Run: headless pygame with SDL's dummy video driver; simulated clock (each Clock.tick advances the game by its frame time, no real sleeping); random seed 0; keys injected as events and as key.get_pressed() state; no mouse input.
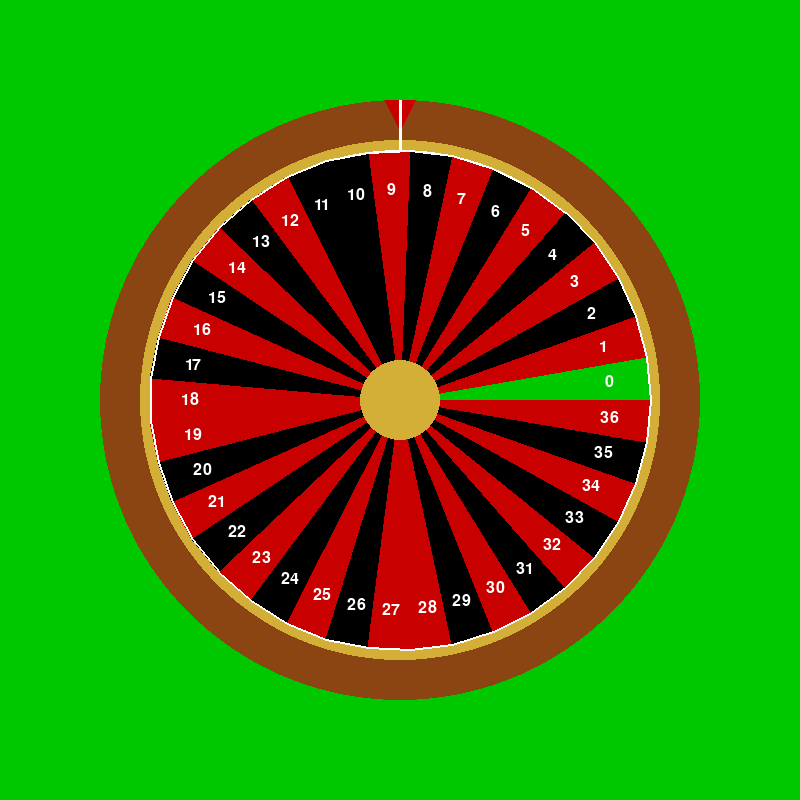
Frame 1 of 4 · flips 1–60 · no input
Frame 2 of 4 · flips 61–180 · tapped SPACE, RETURN · held RIGHT (→), D · screen unchanged from frame 1, image omitted
Frame 3 of 4 · flips 181–300 · held DOWN (↓), S · screen unchanged from frame 2, image omitted
Frame 4 of 4 · flips 301–420 · held LEFT (←), A, UP (↑), W · screen unchanged from frame 3, image omitted

The pygame program that drew these frames:

import pygame
import math

# Inicializar Pygame
pygame.init()

# Configuración de la pantalla
ANCHO, ALTO = 800, 800
pantalla = pygame.display.set_mode((ANCHO, ALTO))
pygame.display.set_caption("Ruleta de Casino Decorada")

# Colores
NEGRO = (0, 0, 0)
BLANCO = (255, 255, 255)
ROJO = (200, 0, 0)
VERDE = (0, 200, 0)
MADERA = (139, 69, 19)
DORADO = (212, 175, 55)

# Números rojos y negros de la ruleta europea
red_nums = [1, 3, 5, 7, 9, 12, 14, 16, 18, 19, 21, 23, 25, 27,28, 30, 32, 34, 36]
black_nums = [2, 4, 6, 8, 10, 11, 13, 15, 17, 20, 22, 24, 26, 29, 31, 33, 35]

# Configuración de la ruleta
CENTRO = (ANCHO // 2, ALTO // 2)
RADIO = 250
SECTORES = 37  # Cantidad de sectores (0 al 36)
SEPARADOR = 2  # Grosor de los separadores entre sectores

# Función para dibujar la ruleta
def dibujar_ruleta():
    # Dibujar la base de madera
    pygame.draw.circle(pantalla, MADERA, CENTRO, RADIO + 50)

    # Dibujar el borde dorado
    pygame.draw.circle(pantalla, DORADO, CENTRO, RADIO + 10)

    # Dibujar el círculo principal
    pygame.draw.circle(pantalla, NEGRO, CENTRO, RADIO)
    pygame.draw.circle(pantalla, BLANCO, CENTRO, RADIO, 5)

    # Dibujar sectores
    angulo_por_sector = 360 / SECTORES

    for i in range(SECTORES):
        # Calcular los ángulos inicial y final del sector
        angulo_inicio = math.radians(i * angulo_por_sector)
        angulo_final = math.radians((i + 1) * angulo_por_sector)

        # Calcular el color del sector
        if i == 0:
            color = VERDE 
        elif i in black_nums:
            color = NEGRO
        else:
            color = ROJO

        # Dibujar el sector como un polígono
        x1 = CENTRO[0] + RADIO * math.cos(angulo_inicio)
        y1 = CENTRO[1] - RADIO * math.sin(angulo_inicio)
        x2 = CENTRO[0] + RADIO * math.cos(angulo_final)
        y2 = CENTRO[1] - RADIO * math.sin(angulo_final)
        pygame.draw.polygon(pantalla, color, [CENTRO, (x1, y1), (x2, y2)])
        
        # Dibujar separadores
        pygame.draw.line(pantalla, BLANCO, (x1, y1), (x2, y2), SEPARADOR)

        # Agregar texto del número
        angulo_texto = math.radians((i + 0.5) * angulo_por_sector)
        x_texto = CENTRO[0] + (RADIO - 40) * math.cos(angulo_texto)
        y_texto = CENTRO[1] - (RADIO - 40) * math.sin(angulo_texto)

        font = pygame.font.Font(None, 24)
        texto = font.render(str(i), True, BLANCO)
        texto_rect = texto.get_rect(center=(x_texto, y_texto))
        pantalla.blit(texto, texto_rect)

    # Dibujar círculo central dorado
    pygame.draw.circle(pantalla, DORADO, CENTRO, 40)

    # Dibujar el "marcador" (flecha) en la parte superior
    pygame.draw.polygon(pantalla, ROJO, [
        (CENTRO[0], CENTRO[1] - RADIO - 20),
        (CENTRO[0] - 15, CENTRO[1] - RADIO - 50),
        (CENTRO[0] + 15, CENTRO[1] - RADIO - 50)
    ])
    pygame.draw.line(pantalla, BLANCO, 
                     (CENTRO[0], CENTRO[1] - RADIO), 
                     (CENTRO[0], CENTRO[1] - RADIO - 50), 3)

# Loop principal
corriendo = True
while corriendo:
    for evento in pygame.event.get():
        if evento.type == pygame.QUIT:
            corriendo = False

    # Dibujar fondo
    pantalla.fill(VERDE)

    # Dibujar la ruleta
    dibujar_ruleta()

    # Actualizar pantalla
    pygame.display.flip()

# Salir de Pygame
pygame.quit()
